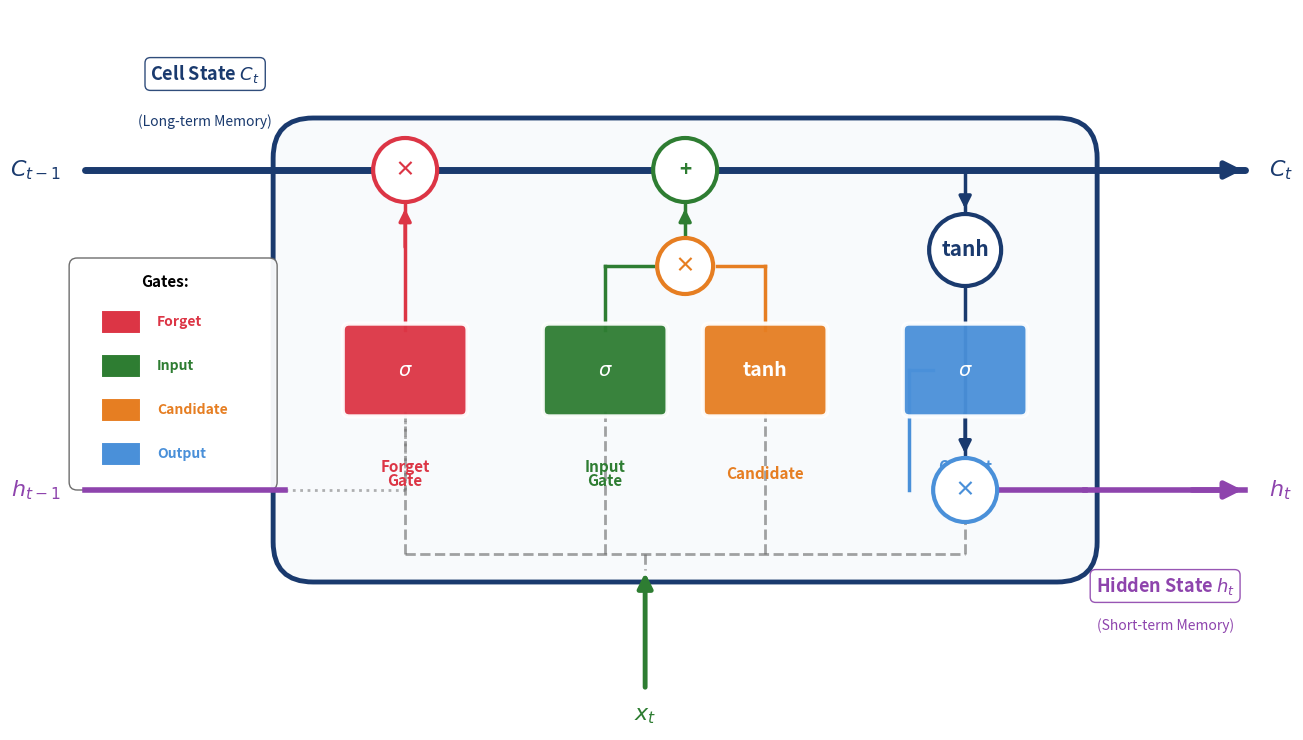

Python code for this plot:
!pip install numpy matplotlib -q

import numpy as np
import matplotlib.pyplot as plt
from matplotlib.patches import FancyBboxPatch, Circle, Rectangle
import warnings
warnings.filterwarnings('ignore')

COLORS = {'blue': '#1A3A6E', 'red': '#DC3545', 'green': '#2E7D32', 'orange': '#E67E22', 'gray': '#666666', 'purple': '#8E44AD'}
BLUE, RED, GREEN, ORANGE, GRAY, PURPLE = COLORS['blue'], COLORS['red'], COLORS['green'], COLORS['orange'], COLORS['gray'], COLORS['purple']
ACCENT_BLUE = '#4A90D9'
plt.rcParams.update({
    'figure.facecolor': 'none', 'axes.facecolor': 'none', 'savefig.facecolor': 'none',
    'savefig.transparent': True, 'axes.spines.top': False, 'axes.spines.right': False,
    'axes.grid': False, 'font.size': 10, 'axes.titlesize': 12, 'axes.labelsize': 10,
    'xtick.labelsize': 9, 'ytick.labelsize': 9, 'legend.fontsize': 9, 'figure.dpi': 150,
    'lines.linewidth': 1.2, 'axes.linewidth': 0.6, 'legend.facecolor': 'none',
    'legend.framealpha': 0, 'legend.edgecolor': 'none',
})
def save_chart(fig, name):
    fig.savefig(f'{name}.pdf', bbox_inches='tight', transparent=True, dpi=150)
    fig.savefig(f'{name}.png', bbox_inches='tight', transparent=True, dpi=150)
    print(f'Saved: {name}')

fig, ax = plt.subplots(figsize=(15, 7.5), dpi=200)
ax.set_xlim(-1.5, 14)
ax.set_ylim(-1, 8)
ax.axis('off')
ax.set_aspect('equal')

LIGHT_BG = '#F8FAFC'

# Main cell body
cell_rect = FancyBboxPatch((1.5, 1), 10, 5.5, boxstyle='round,pad=0.15,rounding_size=0.5',
                            facecolor=LIGHT_BG, edgecolor=BLUE, linewidth=3.5)
ax.add_patch(cell_rect)

# Cell state line (top)
ax.plot([-1, 13.5], [6, 6], color=BLUE, lw=5, solid_capstyle='round', zorder=2)
ax.text(-1.3, 6, '$C_{t-1}$', ha='right', va='center', fontsize=16, fontweight='bold', color=BLUE)
ax.text(13.8, 6, '$C_t$', ha='left', va='center', fontsize=16, fontweight='bold', color=BLUE)
ax.annotate('', xy=(13.5, 6), xytext=(12.8, 6),
            arrowprops=dict(arrowstyle='-|>', color=BLUE, lw=4, mutation_scale=25))

# Hidden state line
ax.plot([-1, 1.5], [2, 2], color=PURPLE, lw=4)
ax.plot([11.5, 13.5], [2, 2], color=PURPLE, lw=4)
ax.text(-1.3, 2, '$h_{t-1}$', ha='right', va='center', fontsize=16, fontweight='bold', color=PURPLE)
ax.text(13.8, 2, '$h_t$', ha='left', va='center', fontsize=16, fontweight='bold', color=PURPLE)
ax.annotate('', xy=(13.5, 2), xytext=(12.8, 2),
            arrowprops=dict(arrowstyle='-|>', color=PURPLE, lw=4, mutation_scale=25))

def draw_gate(x, y, label, color, w=1.4, h=1.0):
    rect = FancyBboxPatch((x - w/2, y - h/2), w, h, boxstyle='round,pad=0.08',
                           facecolor=color, edgecolor='white', linewidth=3, alpha=0.95, zorder=5)
    ax.add_patch(rect)
    ax.text(x, y, label, ha='center', va='center', fontsize=14, fontweight='bold', color='white', zorder=6)

def draw_op(x, y, symbol, color, radius=0.4):
    circle = Circle((x, y), radius, facecolor='white', edgecolor=color, linewidth=3, zorder=5)
    ax.add_patch(circle)
    ax.text(x, y, symbol, ha='center', va='center', fontsize=15, fontweight='bold', color=color, zorder=6)

def draw_arrow(start, end, color, lw=2.5):
    ax.annotate('', xy=end, xytext=start,
                arrowprops=dict(arrowstyle='-|>', color=color, lw=lw, mutation_scale=18))

gate_y = 3.5

# Gates
draw_gate(3, gate_y, '$\\sigma$', RED)
ax.text(3, 2.2, 'Forget\nGate', ha='center', va='center', fontsize=11, color=RED, fontweight='bold', linespacing=0.9)

draw_gate(5.5, gate_y, '$\\sigma$', GREEN)
ax.text(5.5, 2.2, 'Input\nGate', ha='center', va='center', fontsize=11, color=GREEN, fontweight='bold', linespacing=0.9)

draw_gate(7.5, gate_y, 'tanh', ORANGE)
ax.text(7.5, 2.2, 'Candidate', ha='center', va='center', fontsize=11, color=ORANGE, fontweight='bold')

draw_gate(10, gate_y, '$\\sigma$', ACCENT_BLUE)
ax.text(10, 2.2, 'Output\nGate', ha='center', va='center', fontsize=11, color=ACCENT_BLUE, fontweight='bold', linespacing=0.9)

# Operations on cell state
draw_op(3, 6, '\u00d7', RED)
draw_op(6.5, 6, '+', GREEN)
draw_op(6.5, 4.8, '\u00d7', ORANGE, radius=0.35)
draw_op(10, 5, 'tanh', BLUE, radius=0.45)
draw_op(10, 2, '\u00d7', ACCENT_BLUE)

# Connections
ax.plot([3, 3], [4.0, 5.6], color=RED, lw=2.5, zorder=3)
draw_arrow((3, 5.0), (3, 5.55), RED, lw=2.5)

ax.plot([5.5, 5.5], [4.0, 4.8], color=GREEN, lw=2.5, zorder=3)
ax.plot([5.5, 6.1], [4.8, 4.8], color=GREEN, lw=2.5, zorder=3)

ax.plot([7.5, 7.5], [4.0, 4.8], color=ORANGE, lw=2.5, zorder=3)
ax.plot([7.5, 6.9], [4.8, 4.8], color=ORANGE, lw=2.5, zorder=3)

ax.plot([6.5, 6.5], [5.15, 5.6], color=GREEN, lw=2.5, zorder=3)
draw_arrow((6.5, 5.3), (6.5, 5.55), GREEN, lw=2.5)

ax.plot([10, 10], [6, 5.45], color=BLUE, lw=2.5, zorder=3)
draw_arrow((10, 5.7), (10, 5.48), BLUE, lw=2.5)

ax.plot([10, 10], [4.55, 2.4], color=BLUE, lw=2.5, zorder=3)
draw_arrow((10, 3.0), (10, 2.42), BLUE, lw=2.5)

ax.plot([9.3, 9.3], [3.5, 2], color=ACCENT_BLUE, lw=2.5, zorder=3)
ax.plot([9.3, 9.6], [3.5, 3.5], color=ACCENT_BLUE, lw=2.5, zorder=3)
ax.plot([9.6, 9.6], [2, 2], color=ACCENT_BLUE, lw=2.5, zorder=3)

ax.plot([10.4, 11.5], [2, 2], color=PURPLE, lw=4, zorder=3)

# Input x_t
ax.annotate('', xy=(6, 1), xytext=(6, -0.5),
            arrowprops=dict(arrowstyle='-|>', color=GREEN, lw=3.5, mutation_scale=22))
ax.text(6, -0.8, '$x_t$', ha='center', va='center', fontsize=16, fontweight='bold', color=GREEN)

# Input distribution lines
input_y = 1.2
ax.plot([3, 10], [input_y, input_y], color=GRAY, lw=2, ls='--', alpha=0.6, zorder=1)
ax.plot([3, 3], [input_y, 3.0], color=GRAY, lw=2, ls='--', alpha=0.6, zorder=1)
ax.plot([5.5, 5.5], [input_y, 3.0], color=GRAY, lw=2, ls='--', alpha=0.6, zorder=1)
ax.plot([7.5, 7.5], [input_y, 3.0], color=GRAY, lw=2, ls='--', alpha=0.6, zorder=1)
ax.plot([10, 10], [input_y, 3.0], color=GRAY, lw=2, ls='--', alpha=0.6, zorder=1)
ax.plot([6, 6], [input_y, 1], color=GRAY, lw=2, ls='--', alpha=0.6, zorder=1)

ax.plot([1.5, 3], [2, 2], color=GRAY, lw=2, ls=':', alpha=0.5, zorder=1)
ax.plot([3, 3], [2, 3.0], color=GRAY, lw=2, ls=':', alpha=0.5, zorder=1)

# Labels
ax.text(0.5, 7.2, 'Cell State $C_t$', ha='center', va='center', fontsize=13,
        color=BLUE, fontweight='bold', style='italic',
        bbox=dict(boxstyle='round,pad=0.3', facecolor='white', edgecolor=BLUE, alpha=0.9))
ax.text(0.5, 6.6, '(Long-term Memory)', ha='center', va='center', fontsize=10,
        color=BLUE, style='italic')
ax.text(12.5, 0.8, 'Hidden State $h_t$', ha='center', va='center', fontsize=13,
        color=PURPLE, fontweight='bold', style='italic',
        bbox=dict(boxstyle='round,pad=0.3', facecolor='white', edgecolor=PURPLE, alpha=0.9))
ax.text(12.5, 0.3, '(Short-term Memory)', ha='center', va='center', fontsize=10,
        color=PURPLE, style='italic')

# Legend box
legend_x = -0.5
legend_y_start = 4.5
legend_box = FancyBboxPatch((legend_x - 0.6, legend_y_start - 2.4), 2.4, 2.7,
                             boxstyle='round,pad=0.1', facecolor='white',
                             edgecolor=GRAY, linewidth=1, alpha=0.95)
ax.add_patch(legend_box)

ax.text(legend_x + 0.5, legend_y_start + 0.1, 'Gates:', ha='center', va='center', fontsize=11, fontweight='bold')
items = [(RED, 'Forget'), (GREEN, 'Input'), (ORANGE, 'Candidate'), (ACCENT_BLUE, 'Output')]
for i, (color, label) in enumerate(items):
    y_pos = legend_y_start - 0.4 - i * 0.55
    rect = Rectangle((legend_x - 0.3, y_pos - 0.15), 0.5, 0.3, facecolor=color, edgecolor='white', lw=1.5)
    ax.add_patch(rect)
    ax.text(legend_x + 0.4, y_pos, label, ha='left', va='center', fontsize=10, color=color, fontweight='bold')

plt.tight_layout()
save_chart(fig, 'ch8_lstm_architecture')
plt.show()